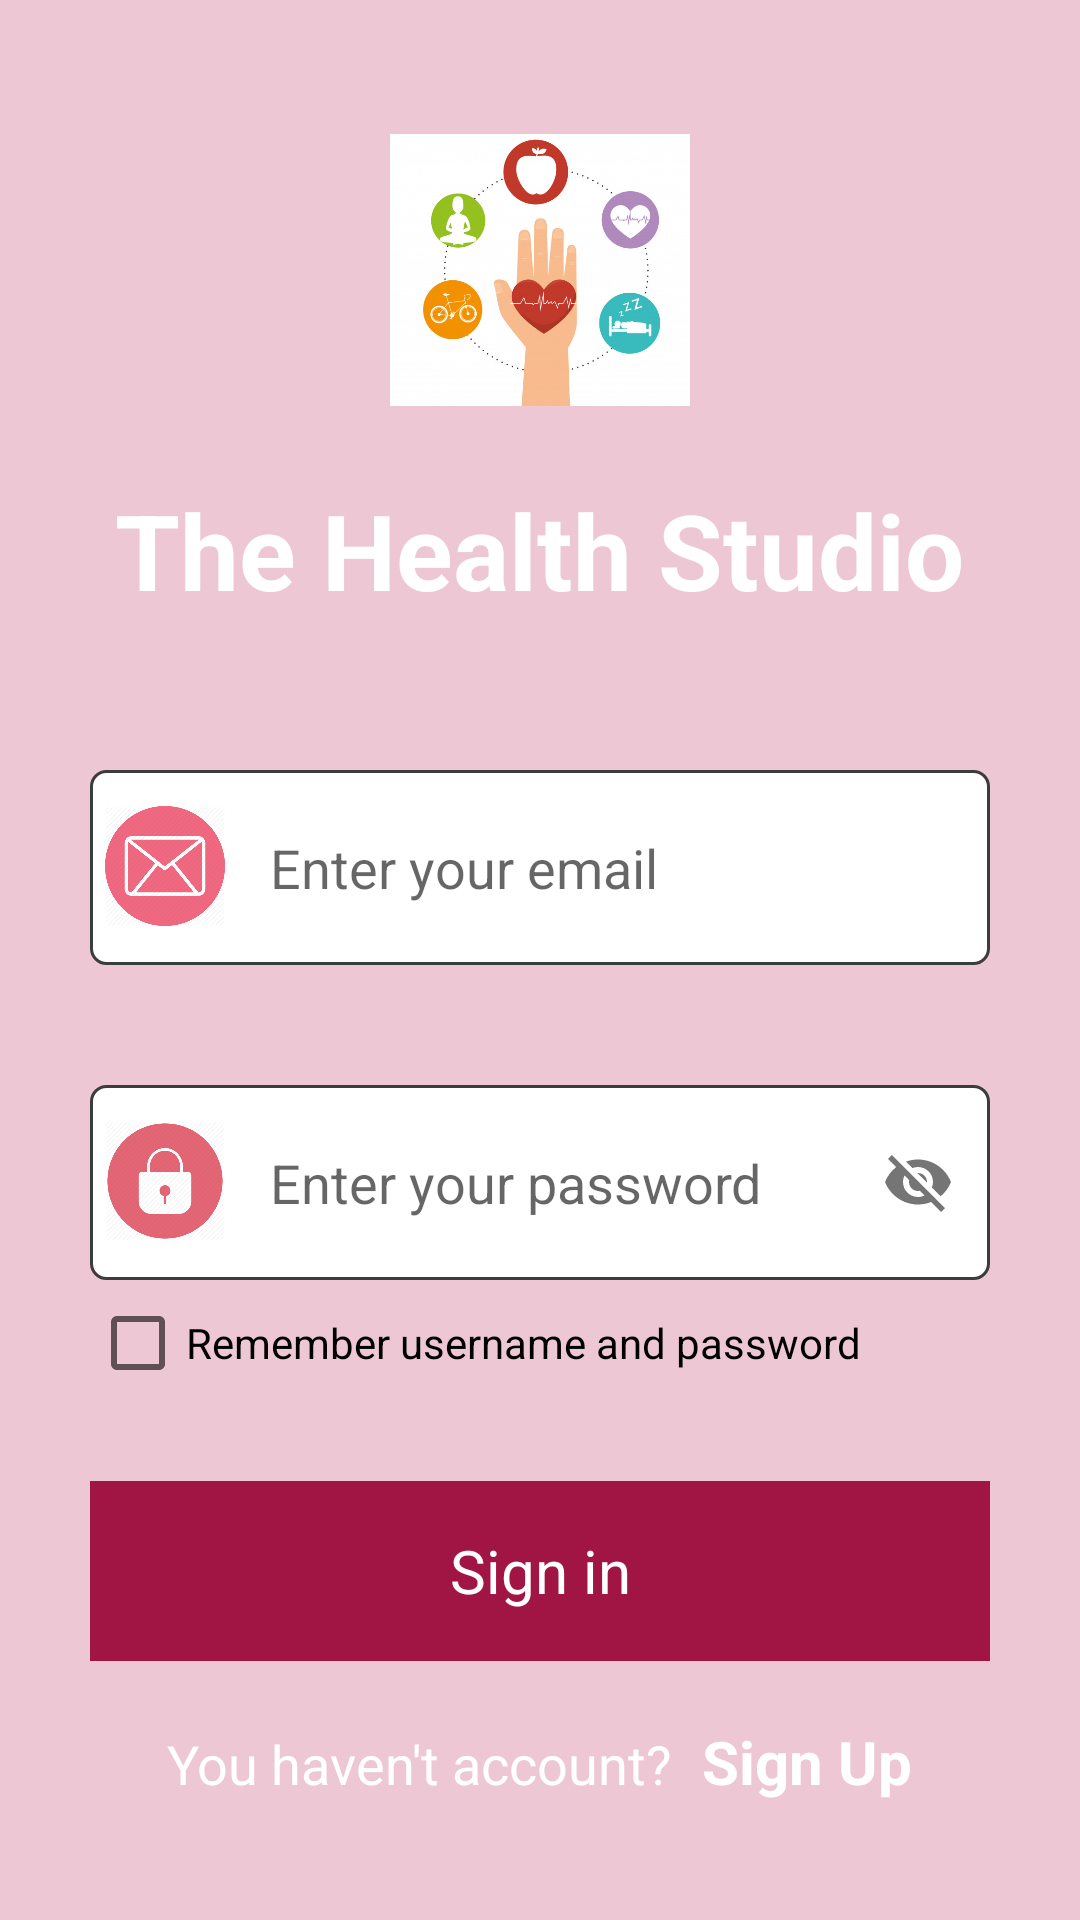

Write the Android layout XML for this screen, with the resource values it uses.
<!-- AndroidManifest.xml: application theme AppTheme -->
<!-- res/layout/signin.xml -->
<?xml version="1.0" encoding="utf-8"?>
<LinearLayout xmlns:android="http://schemas.android.com/apk/res/android"
    xmlns:app="http://schemas.android.com/apk/res-auto"
    xmlns:tools="http://schemas.android.com/tools"
    android:layout_width="match_parent"
    android:layout_height="match_parent"
    android:layout_gravity="center"
    android:orientation="vertical"
    android:background="@color/lightPink"
    android:paddingHorizontal="30dp"
    tools:context=".SignInActivity">

    <ImageView
        android:layout_width="100dp"
        android:layout_height="100dp"
        android:layout_gravity="center"
        android:layout_marginTop="40dp"
        android:src="@drawable/healthy"/>
    <TextView
        android:layout_width="wrap_content"
        android:layout_height="wrap_content"
        android:text="@string/the_health_studio"
        android:layout_gravity="center"
        android:textColor="@color/white"
        android:textStyle="bold"
        android:layout_marginTop="20dp"
        android:textSize="35dp"/>

    <RelativeLayout
        android:layout_width="match_parent"
        android:layout_height="wrap_content"
        android:layout_marginTop="50dp"
        >
        <EditText
            android:id="@+id/email"
            android:layout_width="match_parent"
            android:layout_height="65dp"
            android:hint="@string/enter_your_email"
            android:paddingVertical="15dp"
            android:textColor="@color/black"
            android:inputType="textEmailAddress"
            android:paddingLeft="60dp"
            android:background="@drawable/rectangular_shape"
            />

        <ImageView
            android:layout_width="40dp"
            android:layout_height="40dp"
            android:layout_marginLeft="5dp"
            android:layout_marginTop="12dp"
            android:background="@drawable/email" />

    </RelativeLayout>

    <RelativeLayout
        android:layout_width="match_parent"
        android:layout_height="wrap_content"
        android:layout_marginTop="40dp"
        >
        <com.google.android.material.textfield.TextInputLayout
            android:layout_height="wrap_content"
            android:layout_width="match_parent"
            app:passwordToggleEnabled="true"
            app:hintEnabled="false"
            >
        <EditText
            android:id="@+id/pass"
            android:layout_width="match_parent"
            android:layout_height="65dp"
            android:hint="@string/enter_your_password"
            android:paddingVertical="15dp"
            android:textColor="@color/black"
            android:inputType="textEmailAddress"
            android:paddingLeft="60dp"
            android:background="@drawable/rectangular_shape"
            />
    </com.google.android.material.textfield.TextInputLayout>

        <ImageView
            android:layout_width="40dp"
            android:layout_height="40dp"
            android:layout_marginLeft="5dp"
            android:layout_marginTop="12dp"
            android:background="@drawable/pass"
            />

    </RelativeLayout>

    <CheckBox
        android:layout_marginTop="5dp"
        android:text="@string/remember_username_and_password"
        android:layout_width="match_parent"
        android:layout_height="wrap_content"
        android:id="@+id/checkbox"
        />
    <Button
        android:id="@+id/signin_login"
        android:layout_width="match_parent"
        android:layout_height="60dp"
        android:layout_marginTop="30dp"
        android:background="#A11545"
        android:text="@string/sign_in"
        android:textColor="@color/white"
        android:textSize="20dp"
        android:textAllCaps="false"/>
    <LinearLayout
        android:layout_width="wrap_content"
        android:layout_height="wrap_content"
        android:orientation="horizontal"
        android:layout_gravity="center"
        android:layout_marginTop="20dp"
        android:layout_marginBottom="40dp">
        <TextView
            android:layout_width="wrap_content"
            android:layout_height="wrap_content"
            android:text="@string/you_haven_t_account"
            android:textColor="@color/white"
            android:textSize="18dp"/>
        <TextView
            android:id="@+id/signup_login"
            android:layout_width="wrap_content"
            android:layout_height="wrap_content"
            android:text="@string/sign_up"
            android:layout_marginLeft="10dp"
            android:textStyle="bold"
            android:textColor="@color/white"
            android:textSize="20dp"/>

    </LinearLayout>

</LinearLayout>
<!-- resources referenced by this layout -->
<resources>
  <color name="black">#000000</color>
  <color name="lightPink">#EDC7D4</color>
  <color name="white">#ffffff</color>
  <!-- drawable email: png bitmap (drawable, 32070 bytes) -->
  <!-- drawable healthy: jpg bitmap (drawable, 57965 bytes) -->
  <!-- drawable pass: png bitmap (drawable, 24678 bytes) -->
  <!-- drawable rectangular_shape (drawable) -->
  <?xml version="1.0" encoding="utf-8"?>
  <shape xmlns:android="http://schemas.android.com/apk/res/android"
      android:shape="rectangle">
  
      <solid android:color="@color/white"/>
          <stroke android:width="1dp" android:color="#3c3c3c"/>
      <corners android:radius="5dp"/>
  
  </shape>
  <string name="enter_your_email">Enter your email</string>
  <string name="enter_your_password">Enter your password</string>
  <string name="remember_username_and_password">Remember username and password</string>
  <string name="sign_in">Sign in</string>
  <string name="sign_up">Sign Up</string>
  <string name="the_health_studio">The Health Studio</string>
  <string name="you_haven_t_account">You haven\'t account?</string>
  <style name="AppTheme" parent="Theme.AppCompat.Light.DarkActionBar">
          
          <item name="colorPrimary">@color/colorPrimary</item>
          <item name="colorPrimaryDark">@color/colorPrimaryDark</item>
          <item name="colorAccent">@color/colorAccent</item>
          <item name="windowActionBar">false</item>
          <item name="windowNoTitle">true</item>
          <item name="android:buttonStyle">@style/ButtonStyle</item>
      </style>
  <color name="colorPrimary">#6200EE</color>
  <color name="colorPrimaryDark">#3700B3</color>
  <color name="colorAccent">#03DAC5</color>
  <style name="ButtonStyle" parent="android:style/Widget.Button">
          <item name="android:textColor">@color/white</item>
          <item name="android:textSize">20dp</item>
          <item name="android:background">@color/lila</item>
          <item name="android:textAllCaps">false</item>
      </style>
  <color name="lila">#A80280</color>
</resources>
